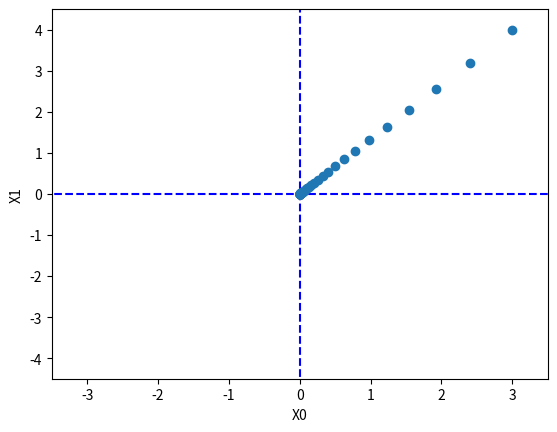

Source code (Python):
import numpy as np
import matplotlib.pylab as plt

def func_2(x):
    return np.sum(x**2)

def numerical_diff(f, x):
    h = 1e-4
    return (f(x+h) - f(x-h)) / (2*h)

def _numerical_gradient_on_batch(f, x):
    """
    求函数f在点x处的梯度 grad = (∂f/∂x, ∂f/∂y, ...),
    ∂f/∂x = lim(h->0) {f(x+h) - f(x-h)} / 2*h
    Args:
        f (np.array): 求梯度的原函数
        x (np.array): 函数初始参数

    Returns:
        np.array: grad
    """
    h = 1e-4
    grad = np.zeros_like(x)
    for idx in range(x.size):
        tmp_val = x[idx]
        x[idx] = tmp_val + h
        fx0 = f(x)
        x[idx] = tmp_val - h
        fx1 = f(x)
        
        grad[idx] = (fx0 - fx1) / (2*h)
    
    return grad 

def numerical_gradient(f, X):
    
    if X.ndim == 1: 
        return _numerical_gradient_on_batch(f, X) 
    else:
        grad = np.zeros_like(X)
        for idx, x in enumerate(X):
            grad[idx] = _numerical_gradient_on_batch(f, x)
        
        return grad 
        
def gradient_descent(f, init_x, lr = 0.01, step_num = 100):
    """ 
    梯度下降法实现过程，函数实现以下公式
    x_0 = x_0 - lr * ∂f/∂x_0
    x_1 = x_1 - lr * ∂f/∂x_1
    Args:
        f (function): 梯度函数，函数原型 f(x_0, x_1) = x_0 ** 2 + x_1 ** 2
        init_x (np.array): 梯度函数初始化参数
        lr (np.float): 学习率
        step_num (int): 初始梯度数，逐渐下降
    Returns:
        x (np.array): 训练好的参数    
    """ 
    x = init_x
    x_history = [] 
    for _ in range(step_num):
        x_history.append(x.copy())
        grad = numerical_gradient(f, x)
        x = x - lr * grad
    x_history = np.array(x_history) 
    return x, x_history

if __name__ == "__main__":
    init_x = np.array([3.0, 4.0])
    x, x_history = gradient_descent(func_2, init_x = init_x, lr = 0.1, step_num = 100)
    print(x_history)    
    plt.plot( [-5, 5], [0,0], '--b')
    plt.plot( [0,0], [-5, 5], '--b')
    plt.plot(x_history[:,0], x_history[:,1], 'o')

    plt.xlim(-3.5, 3.5)
    plt.ylim(-4.5, 4.5)
    plt.xlabel("X0")
    plt.ylabel("X1")
    plt.show() 